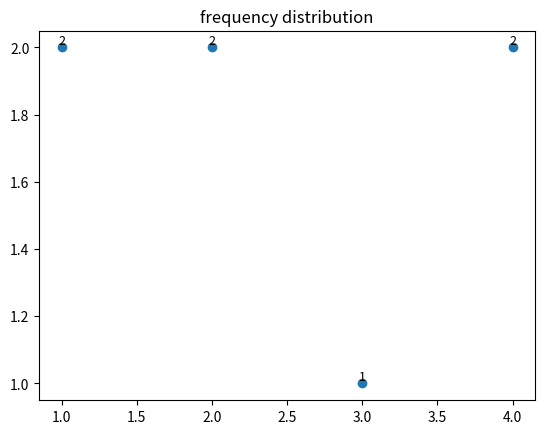

Python code for this plot:
from collections import Counter


def plot_freq_scatter(lens: list):
    import matplotlib.pyplot as plt

    cc = Counter(lens)
    fig, ax = plt.subplots()
    ax.scatter(cc.keys(), cc.values(), label="freq")
    for x, y in cc.items():
        ax.text(x, y, s="%d" % y, ha="center", va="bottom", fontsize=9)

    ax.set_title("frequency distribution")
    return ax


def cal_freq_dist(lens, orderby="most_common"):
    """
    calculate the cumulative distribution or cumulative distribution
    orderby:
        1. most_common
        2. number_line
    """
    assert orderby in [
        "most_common",
        "number_line",
    ], f"orderby: {orderby} not in [`most_common`,`number_line`]"
    if not lens:
        return {}
    total = len(lens)
    c = Counter(lens)

    if orderby == "most_common":
        c = c.most_common()
    else:
        try:
            c = sorted(c.items(), key=lambda x: int(x[0]))
        except:
            c = sorted(c.items(), key=lambda x: x[0])

    cum = 0
    cum_dict = {}
    for i in c:
        v, freq = i
        cum += freq
        cum_dict[v] = float(cum) / total
    return cum_dict


if __name__ == "__main__":
    ax = plot_freq_scatter(lens=[1, 2, 3, 4, 4, 1, 2])
    # ax.figure.savefig("./123.png")
